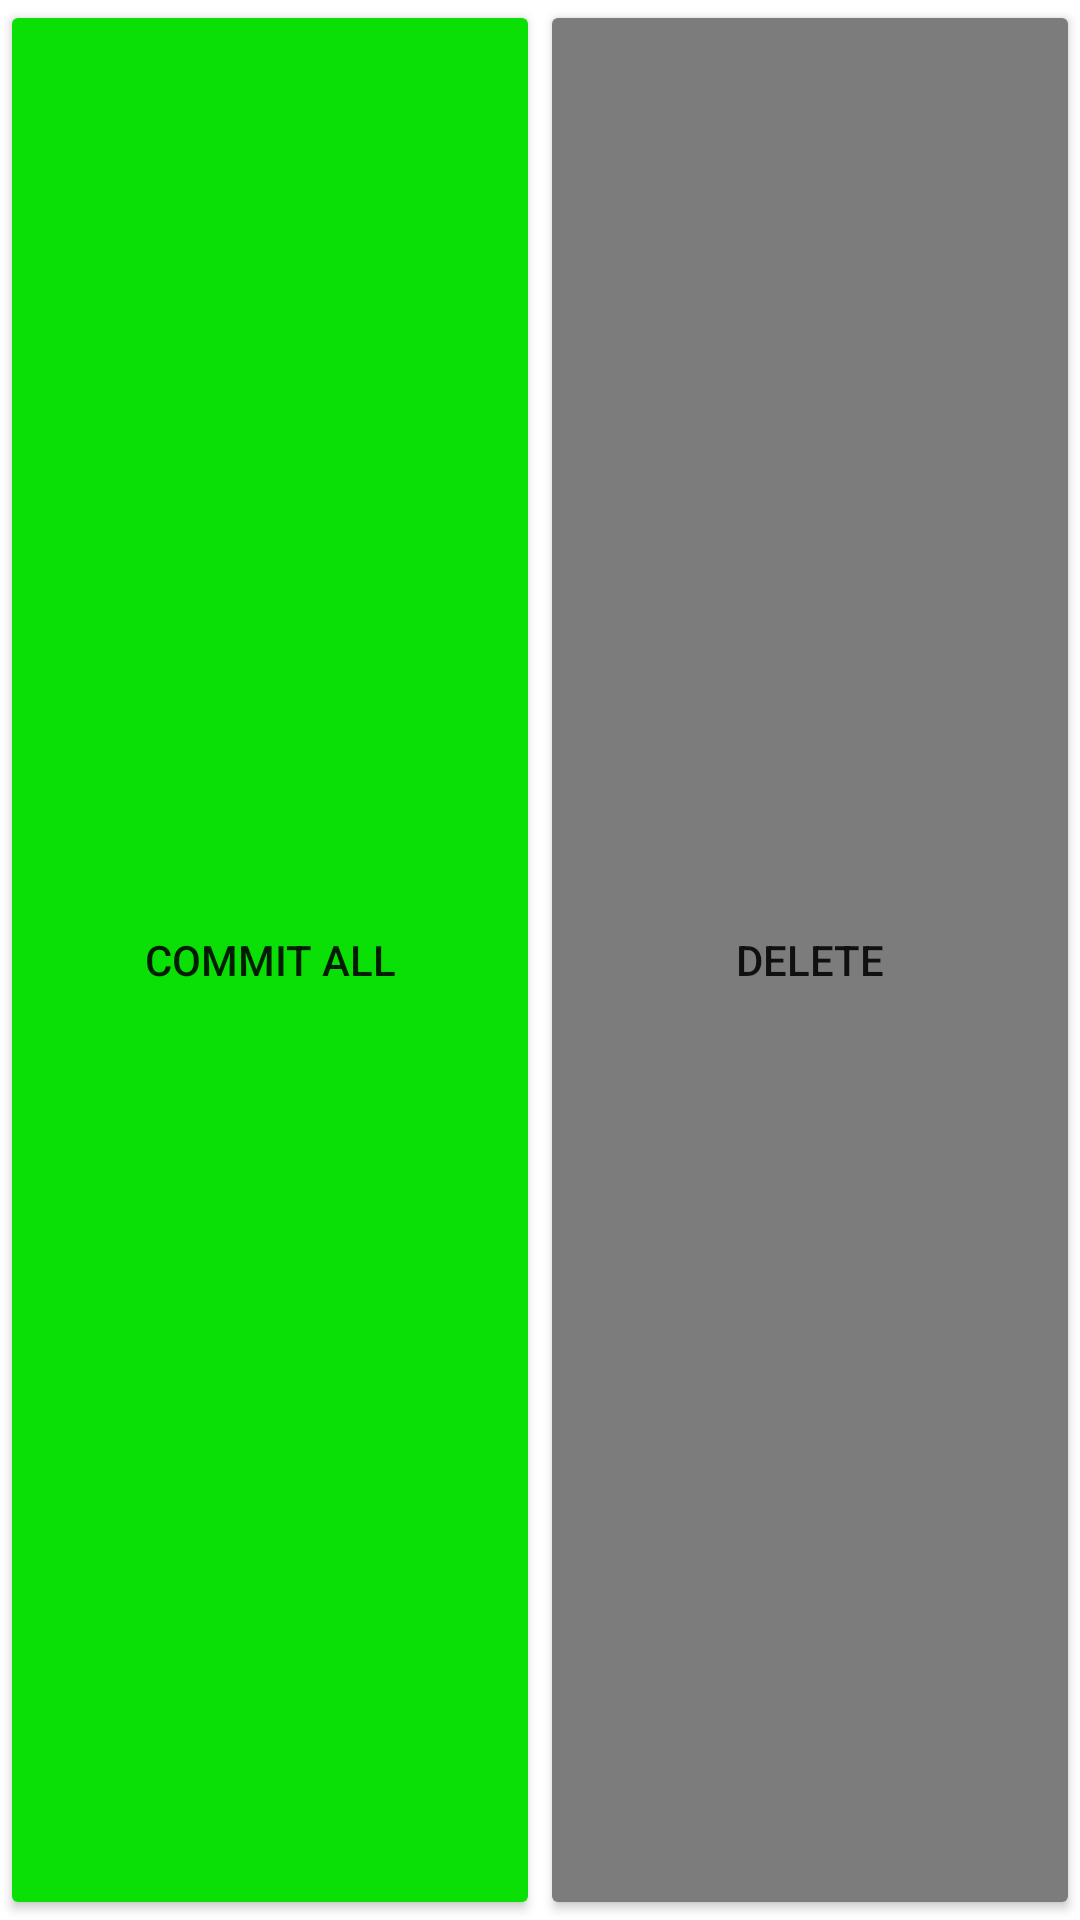

Layout XML and referenced resources for this Android screen:
<!-- AndroidManifest.xml: application theme Theme.SetLogger -->
<!-- res/layout/fragment_buffered_set_options.xml -->
<?xml version="1.0" encoding="utf-8"?>
<LinearLayout xmlns:android="http://schemas.android.com/apk/res/android"
    xmlns:tools="http://schemas.android.com/tools"
    android:layout_width="match_parent"
    android:layout_height="wrap_content"
    android:orientation="horizontal"
    tools:context=".BufferedSetOptionsFragment">

    <Button
        android:id="@+id/buffered_set_options_commit_all"
        android:layout_width="0dp"
        android:layout_height="match_parent"
        android:layout_weight="1"
        android:text="@string/commit_all"
        android:backgroundTint="@color/green"/>

    <Button
        android:id="@+id/buffered_set_options_delete"
        android:layout_width="0dp"
        android:layout_height="match_parent"
        android:layout_weight="1"
        android:text="@string/delete_exercise_button"
        android:backgroundTint="@color/gray"/>
</LinearLayout>
<!-- resources referenced by this layout -->
<resources>
  <color name="gray">#7C7C7C</color>
  <color name="green">#0AE006</color>
  <string name="commit_all">Commit all</string>
  <string name="delete_exercise_button">Delete</string>
  <style name="Theme.SetLogger" parent="Theme.MaterialComponents.DayNight.DarkActionBar">
          
          <item name="colorPrimary">@color/purple_500</item>
          <item name="colorPrimaryVariant">@color/purple_700</item>
          <item name="colorOnPrimary">@color/white</item>
          
          <item name="colorSecondary">@color/teal_200</item>
          <item name="colorSecondaryVariant">@color/teal_700</item>
          <item name="colorOnSecondary">@color/black</item>
          
          <item name="android:statusBarColor" tools:targetApi="l">?attr/colorPrimaryVariant</item>
          
      </style>
  <color name="purple_500">#FF6200EE</color>
  <color name="purple_700">#FF3700B3</color>
  <color name="white">#FFFFFFFF</color>
  <color name="teal_200">#FF03DAC5</color>
  <color name="teal_700">#FF018786</color>
  <color name="black">#FF000000</color>
</resources>
